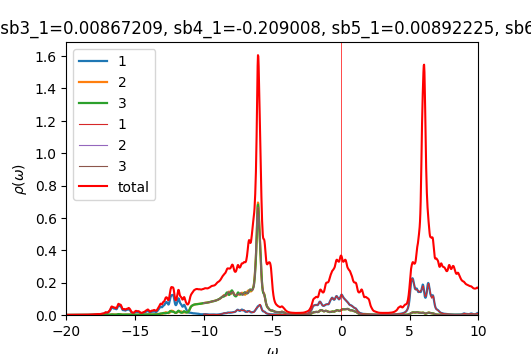

Values plotted in this chart, from the file beside it:
w	up_1	up_2	up_3	down_1	down_2	down_3	cumul_up_1	cumul_up_2	cumul_up_3	cumul_down_1	cumul_down_2	cumul_down_3	
-20	0.0003712	0.0002172	0.0002173	9.74072e-05	4.91621e-05	4.91608e-05	0	0	0	0	0	0
-19.98	0.0003751	0.0002183	0.0002184	9.77956e-05	4.92678e-05	4.9265e-05	9.37724e-06	5.45777e-06	5.45991e-06	2.44489e-06	1.2317e-06	1.23162e-06
-19.95	0.0003794	0.0002194	0.0002195	9.82209e-05	4.93744e-05	4.937e-05	1.88633e-05	1.0943e-05	1.09479e-05	4.90041e-06	2.46606e-06	2.46587e-06
-19.93	0.0003843	0.0002205	0.0002207	9.86603e-05	4.94816e-05	4.94757e-05	2.84696e-05	1.64563e-05	1.64649e-05	7.36692e-06	3.7031e-06	3.70277e-06
-19.9	0.0003896	0.0002217	0.0002219	9.90728e-05	4.95884e-05	4.95818e-05	3.82091e-05	2.19983e-05	2.20115e-05	9.84374e-06	4.94281e-06	4.94231e-06
-19.88	0.0003955	0.0002229	0.0002231	9.94289e-05	4.96945e-05	4.9688e-05	4.80974e-05	2.75697e-05	2.7589e-05	1.23295e-05	6.18517e-06	6.18451e-06
-19.85	0.0004023	0.0002241	0.0002244	9.97472e-05	4.98002e-05	4.97946e-05	5.81541e-05	3.31713e-05	3.31985e-05	1.48231e-05	7.43017e-06	7.42937e-06
-19.82	0.00041	0.0002253	0.0002257	0.0001001	4.99063e-05	4.99018e-05	6.84044e-05	3.8804e-05	3.88417e-05	1.7325e-05	8.67783e-06	8.67692e-06
-19.8	0.000419	0.0002266	0.0002272	0.0001004	5.00133e-05	5.00099e-05	7.88804e-05	4.4469e-05	4.45206e-05	1.98357e-05	9.92816e-06	9.92717e-06
-19.77	0.0004297	0.0002279	0.0002287	0.0001008	5.01209e-05	5.01184e-05	8.96219e-05	5.01677e-05	5.02378e-05	2.23558e-05	1.11812e-05	1.11801e-05
-19.75	0.000442	0.0002294	0.0002303	0.0001011	5.02281e-05	5.02263e-05	0.0001007	5.59015e-05	5.59959e-05	2.48843e-05	1.24369e-05	1.24358e-05
-19.73	0.0004557	0.0002308	0.000232	0.0001014	5.03343e-05	5.0333e-05	0.0001121	6.16723e-05	6.17969e-05	2.74194e-05	1.36952e-05	1.36941e-05
-19.7	0.0004695	0.0002324	0.0002337	0.0001016	5.04399e-05	5.0439e-05	0.0001238	6.74812e-05	6.76402e-05	2.996e-05	1.49562e-05	1.49551e-05
-19.68	0.0004816	0.0002339	0.0002353	0.0001018	5.05458e-05	5.05452e-05	0.0001358	7.33296e-05	7.35222e-05	3.2506e-05	1.62199e-05	1.62187e-05
-19.65	0.0004917	0.0002355	0.0002367	0.0001021	5.06525e-05	5.06522e-05	0.0001481	7.92182e-05	7.94386e-05	3.5058e-05	1.74862e-05	1.7485e-05
-19.62	0.0005007	0.0002372	0.0002379	0.0001024	5.07602e-05	5.07601e-05	0.0001607	8.51478e-05	8.53866e-05	3.76167e-05	1.87552e-05	1.8754e-05
-19.6	0.0005084	0.0002388	0.0002391	0.0001027	5.08688e-05	5.08689e-05	0.0001734	9.11171e-05	9.13641e-05	4.01831e-05	2.00269e-05	2.00257e-05
-19.57	0.000514	0.0002402	0.0002401	0.000103	5.09781e-05	5.09785e-05	0.0001862	9.7123e-05	9.73678e-05	4.27576e-05	2.13014e-05	2.13002e-05
-19.55	0.0005184	0.0002416	0.0002411	0.0001033	5.10882e-05	5.10888e-05	0.0001992	0.0001032	0.0001034	4.53409e-05	2.25786e-05	2.25774e-05
-19.52	0.0005241	0.0002431	0.0002421	0.0001037	5.11989e-05	5.11999e-05	0.0002123	0.0001092	0.0001094	4.79334e-05	2.38586e-05	2.38574e-05
-19.5	0.0005327	0.0002446	0.0002432	0.0001041	5.13103e-05	5.13117e-05	0.0002256	0.0001154	0.0001155	5.05356e-05	2.51413e-05	2.51402e-05
-19.48	0.000543	0.0002463	0.0002443	0.0001045	5.14224e-05	5.14242e-05	0.0002392	0.0001215	0.0001216	5.31482e-05	2.64269e-05	2.64258e-05
-19.45	0.0005509	0.0002478	0.0002456	0.0001049	5.15352e-05	5.15376e-05	0.0002529	0.0001277	0.0001278	5.57717e-05	2.77153e-05	2.77143e-05
-19.43	0.0005527	0.0002489	0.0002467	0.0001054	5.16488e-05	5.1652e-05	0.0002668	0.0001339	0.0001339	5.84069e-05	2.90065e-05	2.90056e-05
-19.4	0.0005486	0.0002497	0.0002479	0.0001059	5.17632e-05	5.17675e-05	0.0002805	0.0001402	0.0001401	6.10548e-05	3.03006e-05	3.02997e-05
-19.38	0.0005428	0.0002505	0.000249	0.0001065	5.18784e-05	5.18841e-05	0.000294	0.0001464	0.0001464	6.37163e-05	3.15975e-05	3.15969e-05
-19.35	0.0005384	0.0002513	0.0002502	0.000107	5.19945e-05	5.20018e-05	0.0003075	0.0001527	0.0001526	6.63923e-05	3.28974e-05	3.28969e-05
-19.32	0.0005366	0.0002522	0.0002514	0.0001076	5.21113e-05	5.21198e-05	0.0003209	0.000159	0.0001589	6.90829e-05	3.42002e-05	3.41999e-05
-19.3	0.0005374	0.0002533	0.0002528	0.0001082	5.22283e-05	5.22372e-05	0.0003343	0.0001654	0.0001652	7.17867e-05	3.55059e-05	3.55058e-05
-19.27	0.0005403	0.0002546	0.0002542	0.0001086	5.23457e-05	5.23536e-05	0.0003479	0.0001717	0.0001716	7.45022e-05	3.68145e-05	3.68147e-05
-19.25	0.0005451	0.0002559	0.0002556	0.0001091	5.24638e-05	5.24699e-05	0.0003615	0.0001781	0.000178	7.72287e-05	3.81261e-05	3.81264e-05
-19.23	0.0005513	0.0002573	0.0002572	0.0001096	5.25835e-05	5.25876e-05	0.0003753	0.0001846	0.0001844	7.99675e-05	3.94407e-05	3.94411e-05
-19.2	0.0005589	0.0002588	0.0002588	0.0001101	5.27054e-05	5.27075e-05	0.0003892	0.000191	0.0001909	8.2721e-05	4.07583e-05	4.07588e-05
-19.18	0.0005678	0.0002604	0.0002604	0.0001108	5.28299e-05	5.28302e-05	0.0004034	0.0001975	0.0001974	8.54922e-05	4.20791e-05	4.20795e-05
-19.15	0.0005779	0.000262	0.0002622	0.0001117	5.29568e-05	5.29553e-05	0.0004179	0.0002041	0.0002039	8.82841e-05	4.3403e-05	4.34034e-05
-19.12	0.0005894	0.0002638	0.000264	0.0001126	5.30846e-05	5.30813e-05	0.0004326	0.0002107	0.0002105	9.10979e-05	4.47301e-05	4.47305e-05
-19.1	0.0006025	0.0002655	0.0002659	0.0001134	5.32105e-05	5.3205e-05	0.0004477	0.0002173	0.0002172	9.39319e-05	4.60604e-05	4.60606e-05
-19.07	0.0006173	0.0002674	0.0002679	0.000114	5.33319e-05	5.33239e-05	0.0004631	0.000224	0.0002239	9.67812e-05	4.73937e-05	4.73937e-05
-19.05	0.0006345	0.0002694	0.0002701	0.0001144	5.34494e-05	5.34386e-05	0.000479	0.0002307	0.0002306	9.96409e-05	4.87299e-05	4.87296e-05
-19.02	0.0006547	0.0002716	0.0002724	0.0001147	5.35649e-05	5.35518e-05	0.0004953	0.0002375	0.0002374	0.0001025	5.0069e-05	5.00684e-05
-19	0.0006788	0.0002739	0.000275	0.0001148	5.36791e-05	5.3665e-05	0.0005123	0.0002444	0.0002443	0.0001054	5.1411e-05	5.14101e-05
-18.98	0.0007082	0.0002764	0.0002779	0.0001148	5.37921e-05	5.3779e-05	0.00053	0.0002513	0.0002513	0.0001082	5.27558e-05	5.27545e-05
-18.95	0.0007443	0.0002792	0.0002812	0.0001149	5.39052e-05	5.38943e-05	0.0005486	0.0002583	0.0002583	0.0001111	5.41034e-05	5.41019e-05
-18.93	0.0007877	0.0002823	0.000285	0.0001149	5.40198e-05	5.40115e-05	0.0005683	0.0002653	0.0002654	0.000114	5.54539e-05	5.54522e-05
-18.9	0.0008368	0.0002856	0.0002892	0.0001151	5.41366e-05	5.41306e-05	0.0005892	0.0002725	0.0002726	0.0001169	5.68073e-05	5.68054e-05
-18.88	0.0008848	0.0002888	0.0002933	0.0001154	5.42556e-05	5.42515e-05	0.0006114	0.0002797	0.00028	0.0001198	5.81637e-05	5.81617e-05
-18.85	0.0009215	0.0002914	0.0002966	0.0001157	5.43767e-05	5.4374e-05	0.0006344	0.000287	0.0002874	0.0001226	5.95232e-05	5.95211e-05
-18.82	0.0009404	0.0002933	0.0002985	0.0001162	5.44996e-05	5.44981e-05	0.0006579	0.0002943	0.0002949	0.0001256	6.08856e-05	6.08835e-05
-18.8	0.0009459	0.0002949	0.0002994	0.0001167	5.46243e-05	5.46239e-05	0.0006816	0.0003017	0.0003023	0.0001285	6.22513e-05	6.22491e-05
-18.77	0.0009488	0.0002966	0.0002998	0.0001172	5.47507e-05	5.47513e-05	0.0007053	0.0003091	0.0003098	0.0001314	6.362e-05	6.36179e-05
-18.75	0.0009559	0.0002986	0.0003004	0.0001179	5.48792e-05	5.48808e-05	0.0007292	0.0003166	0.0003173	0.0001343	6.4992e-05	6.49899e-05
-18.73	0.0009657	0.000301	0.0003014	0.0001186	5.50098e-05	5.50126e-05	0.0007533	0.0003241	0.0003249	0.0001373	6.63672e-05	6.63652e-05
-18.7	0.0009739	0.0003035	0.0003025	0.0001195	5.51433e-05	5.51473e-05	0.0007777	0.0003317	0.0003324	0.0001403	6.77458e-05	6.77439e-05
-18.68	0.0009819	0.0003063	0.0003039	0.0001205	5.52801e-05	5.52857e-05	0.0008022	0.0003393	0.00034	0.0001433	6.91278e-05	6.91261e-05
-18.65	0.0009959	0.0003097	0.0003057	0.0001217	5.54213e-05	5.5429e-05	0.0008271	0.0003471	0.0003477	0.0001464	7.05134e-05	7.05118e-05
-18.62	0.001021	0.0003138	0.0003078	0.0001232	5.55682e-05	5.55787e-05	0.0008526	0.0003549	0.0003554	0.0001494	7.19026e-05	7.19013e-05
-18.6	0.001057	0.0003185	0.0003104	0.0001249	5.57218e-05	5.5736e-05	0.0008791	0.0003629	0.0003631	0.0001526	7.32956e-05	7.32947e-05
-18.57	0.001098	0.0003232	0.0003132	0.0001271	5.58818e-05	5.59008e-05	0.0009065	0.000371	0.000371	0.0001557	7.46927e-05	7.46922e-05
-18.55	0.00113	0.0003271	0.0003161	0.0001293	5.60438e-05	5.60687e-05	0.0009348	0.0003791	0.0003789	0.000159	7.60938e-05	7.60939e-05
-18.52	0.001146	0.0003293	0.0003188	0.0001312	5.61976e-05	5.62283e-05	0.0009634	0.0003874	0.0003868	0.0001622	7.74987e-05	7.74996e-05
... 1,141 more rows
